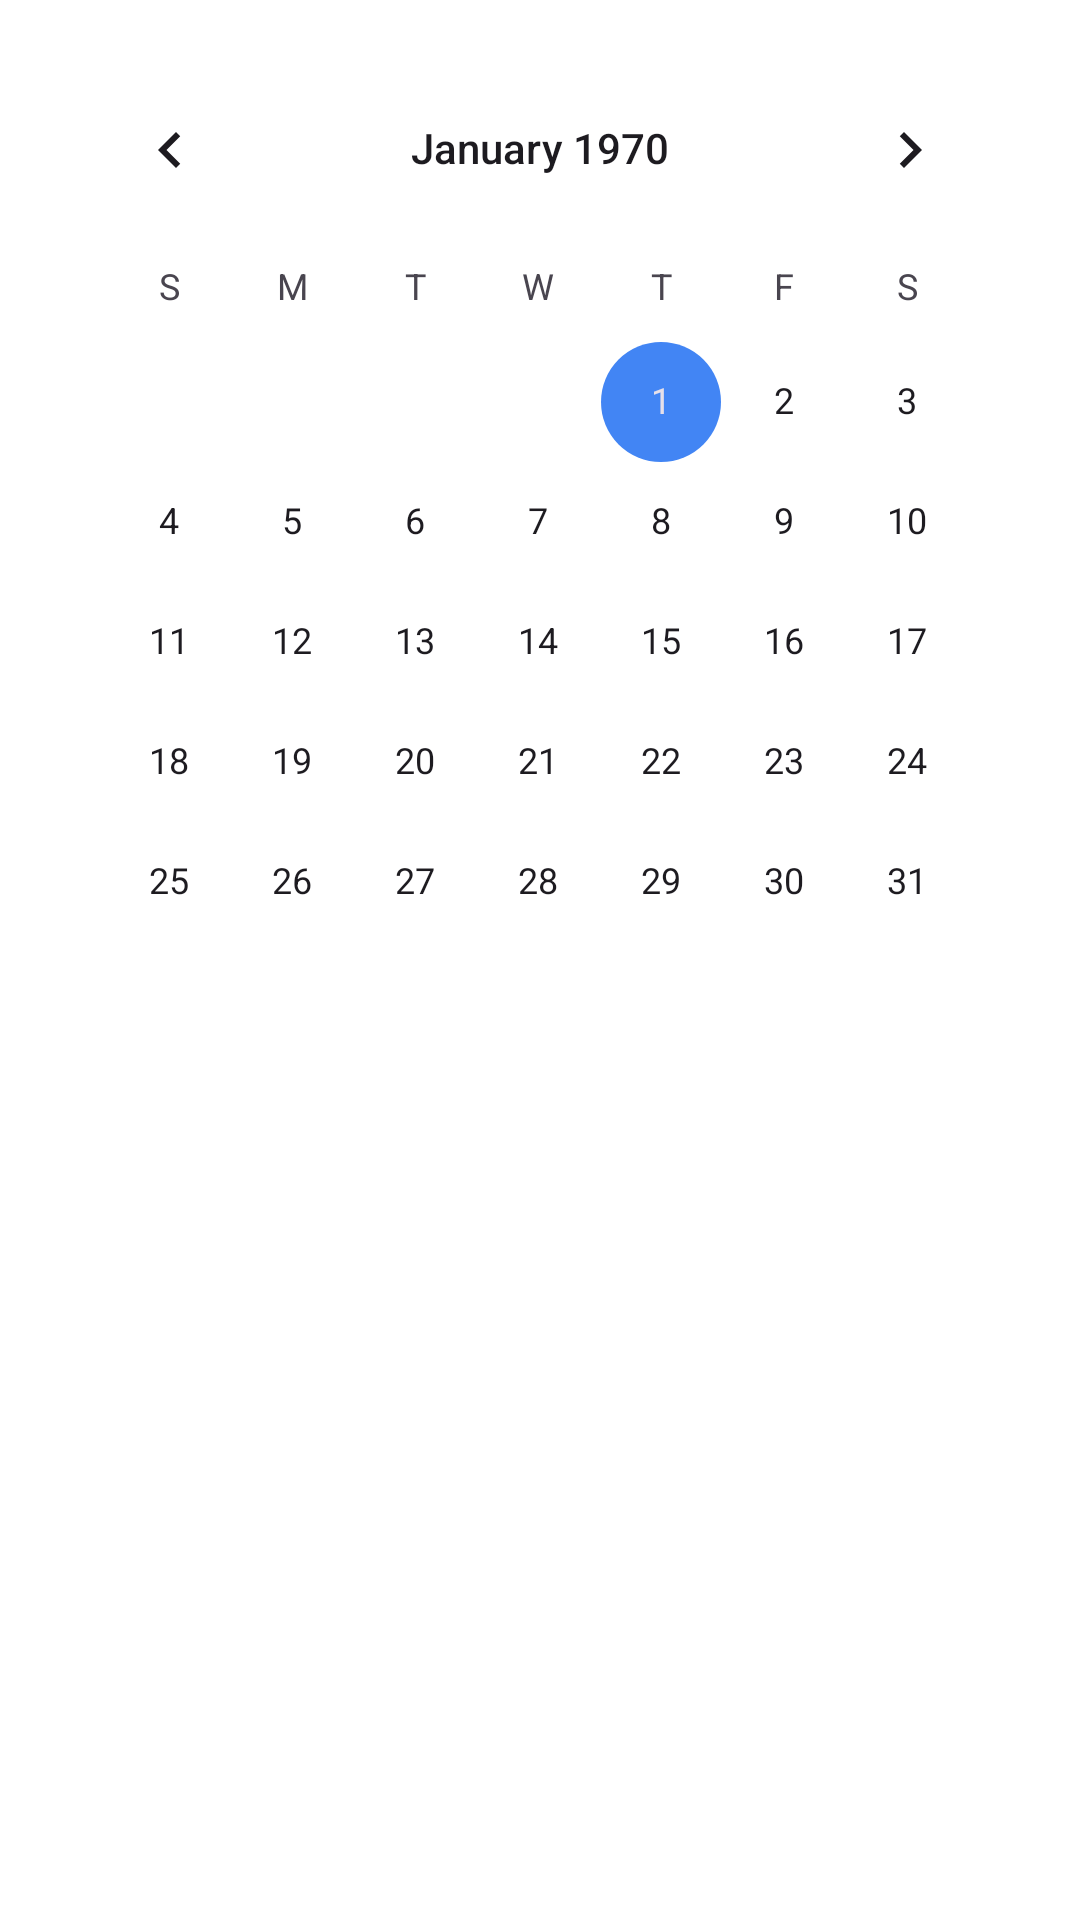

Layout XML and referenced resources for this Android screen:
<!-- AndroidManifest.xml: application theme Theme.UniCalendarApp -->
<!-- res/layout/activity_main.xml -->
<?xml version="1.0" encoding="utf-8"?>
<LinearLayout xmlns:android="http://schemas.android.com/apk/res/android"
    xmlns:tools="http://schemas.android.com/tools"
    android:layout_width="match_parent"
    android:layout_height="match_parent"
    android:orientation="vertical"
    android:padding="16dp"
    tools:context=".MainActivity">

    <CalendarView
        android:id="@+id/calendarView"
        android:layout_width="match_parent"
        android:layout_height="wrap_content"
        android:layout_gravity="center" />

    <androidx.recyclerview.widget.RecyclerView
        android:id="@+id/subjectRecyclerView"
        android:layout_width="match_parent"
        android:layout_height="0dp"
        android:layout_weight="1"
        android:padding="8dp"
        android:scrollbars="vertical" />

</LinearLayout>
<!-- resources referenced by this layout -->
<resources>
  <style name="Theme.UniCalendarApp" parent="Base.Theme.UniCalendarApp" />
  <style name="Base.Theme.UniCalendarApp" parent="Theme.Material3.DayNight.NoActionBar">
          
          <item name="android:background">@color/white</item>
          <item name="android:textColor">@color/black</item>
          <item name="colorAccent">@color/blue</item>
  
      </style>
  <color name="white">#FFFFFFFF</color>
  <color name="black">#1A1A1A</color>
  <color name="blue">#4285F4</color>
</resources>
